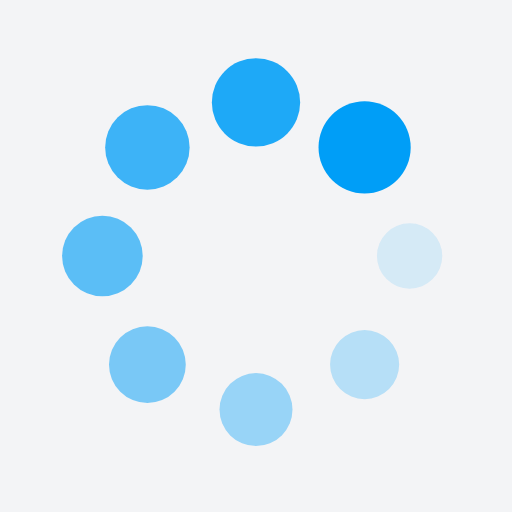
t = 0.00 s
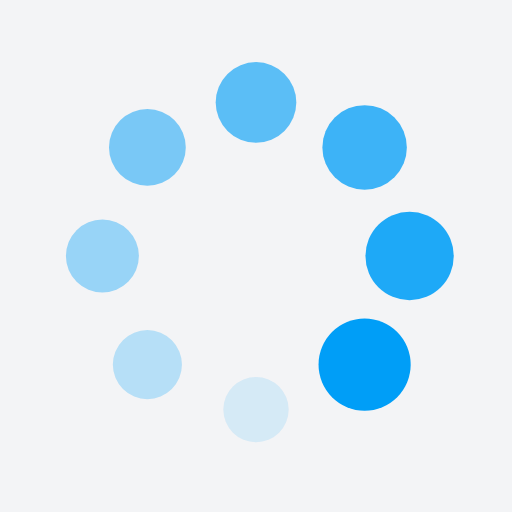
t = 0.25 s
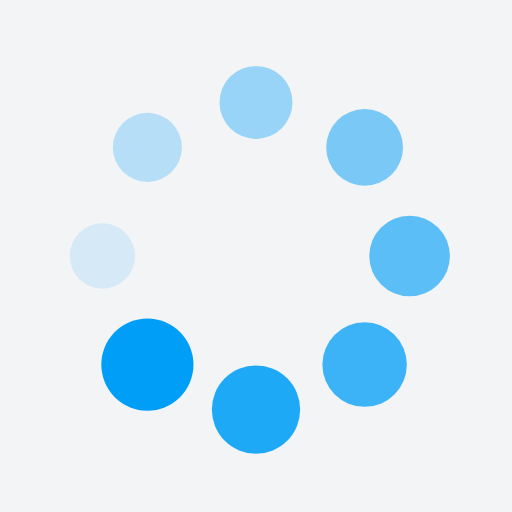
t = 0.50 s
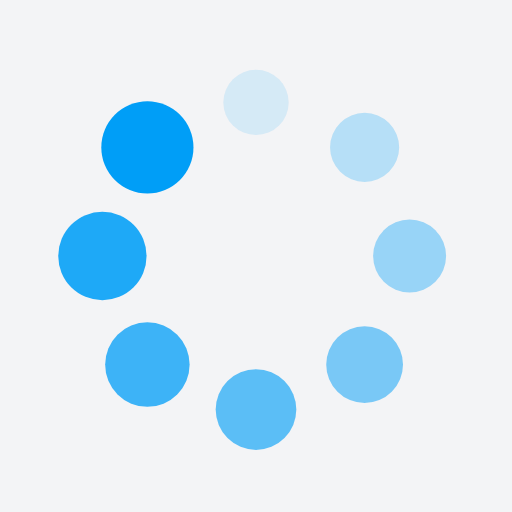
t = 0.75 s

The animated SVG that drew these frames (rendered in a browser with its animation timeline set to each time). Animation: 16 SMIL elements (animate=8,animateTransform=8); one cycle of 1.00 s, repeats indefinitely.

<?xml version="1.0" encoding="utf-8"?>
<svg xmlns="http://www.w3.org/2000/svg" xmlns:xlink="http://www.w3.org/1999/xlink" style="margin: auto; background: rgb(243, 244, 246); display: block; shape-rendering: auto;" width="200px" height="200px" viewBox="0 0 100 100" preserveAspectRatio="xMidYMid">
<g transform="translate(80,50)">
<g transform="rotate(0)">
<circle cx="0" cy="0" r="6" fill="#009ef7" fill-opacity="1">
  <animateTransform attributeName="transform" type="scale" begin="-0.875s" values="1.5 1.5;1 1" keyTimes="0;1" dur="1s" repeatCount="indefinite"></animateTransform>
  <animate attributeName="fill-opacity" keyTimes="0;1" dur="1s" repeatCount="indefinite" values="1;0" begin="-0.875s"></animate>
</circle>
</g>
</g><g transform="translate(71.21320343559643,71.21320343559643)">
<g transform="rotate(45)">
<circle cx="0" cy="0" r="6" fill="#009ef7" fill-opacity="0.875">
  <animateTransform attributeName="transform" type="scale" begin="-0.75s" values="1.5 1.5;1 1" keyTimes="0;1" dur="1s" repeatCount="indefinite"></animateTransform>
  <animate attributeName="fill-opacity" keyTimes="0;1" dur="1s" repeatCount="indefinite" values="1;0" begin="-0.75s"></animate>
</circle>
</g>
</g><g transform="translate(50,80)">
<g transform="rotate(90)">
<circle cx="0" cy="0" r="6" fill="#009ef7" fill-opacity="0.75">
  <animateTransform attributeName="transform" type="scale" begin="-0.625s" values="1.5 1.5;1 1" keyTimes="0;1" dur="1s" repeatCount="indefinite"></animateTransform>
  <animate attributeName="fill-opacity" keyTimes="0;1" dur="1s" repeatCount="indefinite" values="1;0" begin="-0.625s"></animate>
</circle>
</g>
</g><g transform="translate(28.786796564403577,71.21320343559643)">
<g transform="rotate(135)">
<circle cx="0" cy="0" r="6" fill="#009ef7" fill-opacity="0.625">
  <animateTransform attributeName="transform" type="scale" begin="-0.5s" values="1.5 1.5;1 1" keyTimes="0;1" dur="1s" repeatCount="indefinite"></animateTransform>
  <animate attributeName="fill-opacity" keyTimes="0;1" dur="1s" repeatCount="indefinite" values="1;0" begin="-0.5s"></animate>
</circle>
</g>
</g><g transform="translate(20,50.00000000000001)">
<g transform="rotate(180)">
<circle cx="0" cy="0" r="6" fill="#009ef7" fill-opacity="0.5">
  <animateTransform attributeName="transform" type="scale" begin="-0.375s" values="1.5 1.5;1 1" keyTimes="0;1" dur="1s" repeatCount="indefinite"></animateTransform>
  <animate attributeName="fill-opacity" keyTimes="0;1" dur="1s" repeatCount="indefinite" values="1;0" begin="-0.375s"></animate>
</circle>
</g>
</g><g transform="translate(28.78679656440357,28.786796564403577)">
<g transform="rotate(225)">
<circle cx="0" cy="0" r="6" fill="#009ef7" fill-opacity="0.375">
  <animateTransform attributeName="transform" type="scale" begin="-0.25s" values="1.5 1.5;1 1" keyTimes="0;1" dur="1s" repeatCount="indefinite"></animateTransform>
  <animate attributeName="fill-opacity" keyTimes="0;1" dur="1s" repeatCount="indefinite" values="1;0" begin="-0.25s"></animate>
</circle>
</g>
</g><g transform="translate(49.99999999999999,20)">
<g transform="rotate(270)">
<circle cx="0" cy="0" r="6" fill="#009ef7" fill-opacity="0.25">
  <animateTransform attributeName="transform" type="scale" begin="-0.125s" values="1.5 1.5;1 1" keyTimes="0;1" dur="1s" repeatCount="indefinite"></animateTransform>
  <animate attributeName="fill-opacity" keyTimes="0;1" dur="1s" repeatCount="indefinite" values="1;0" begin="-0.125s"></animate>
</circle>
</g>
</g><g transform="translate(71.21320343559643,28.78679656440357)">
<g transform="rotate(315)">
<circle cx="0" cy="0" r="6" fill="#009ef7" fill-opacity="0.125">
  <animateTransform attributeName="transform" type="scale" begin="0s" values="1.5 1.5;1 1" keyTimes="0;1" dur="1s" repeatCount="indefinite"></animateTransform>
  <animate attributeName="fill-opacity" keyTimes="0;1" dur="1s" repeatCount="indefinite" values="1;0" begin="0s"></animate>
</circle>
</g>
</g>
<!-- [ldio] generated by https://loading.io/ --></svg>
